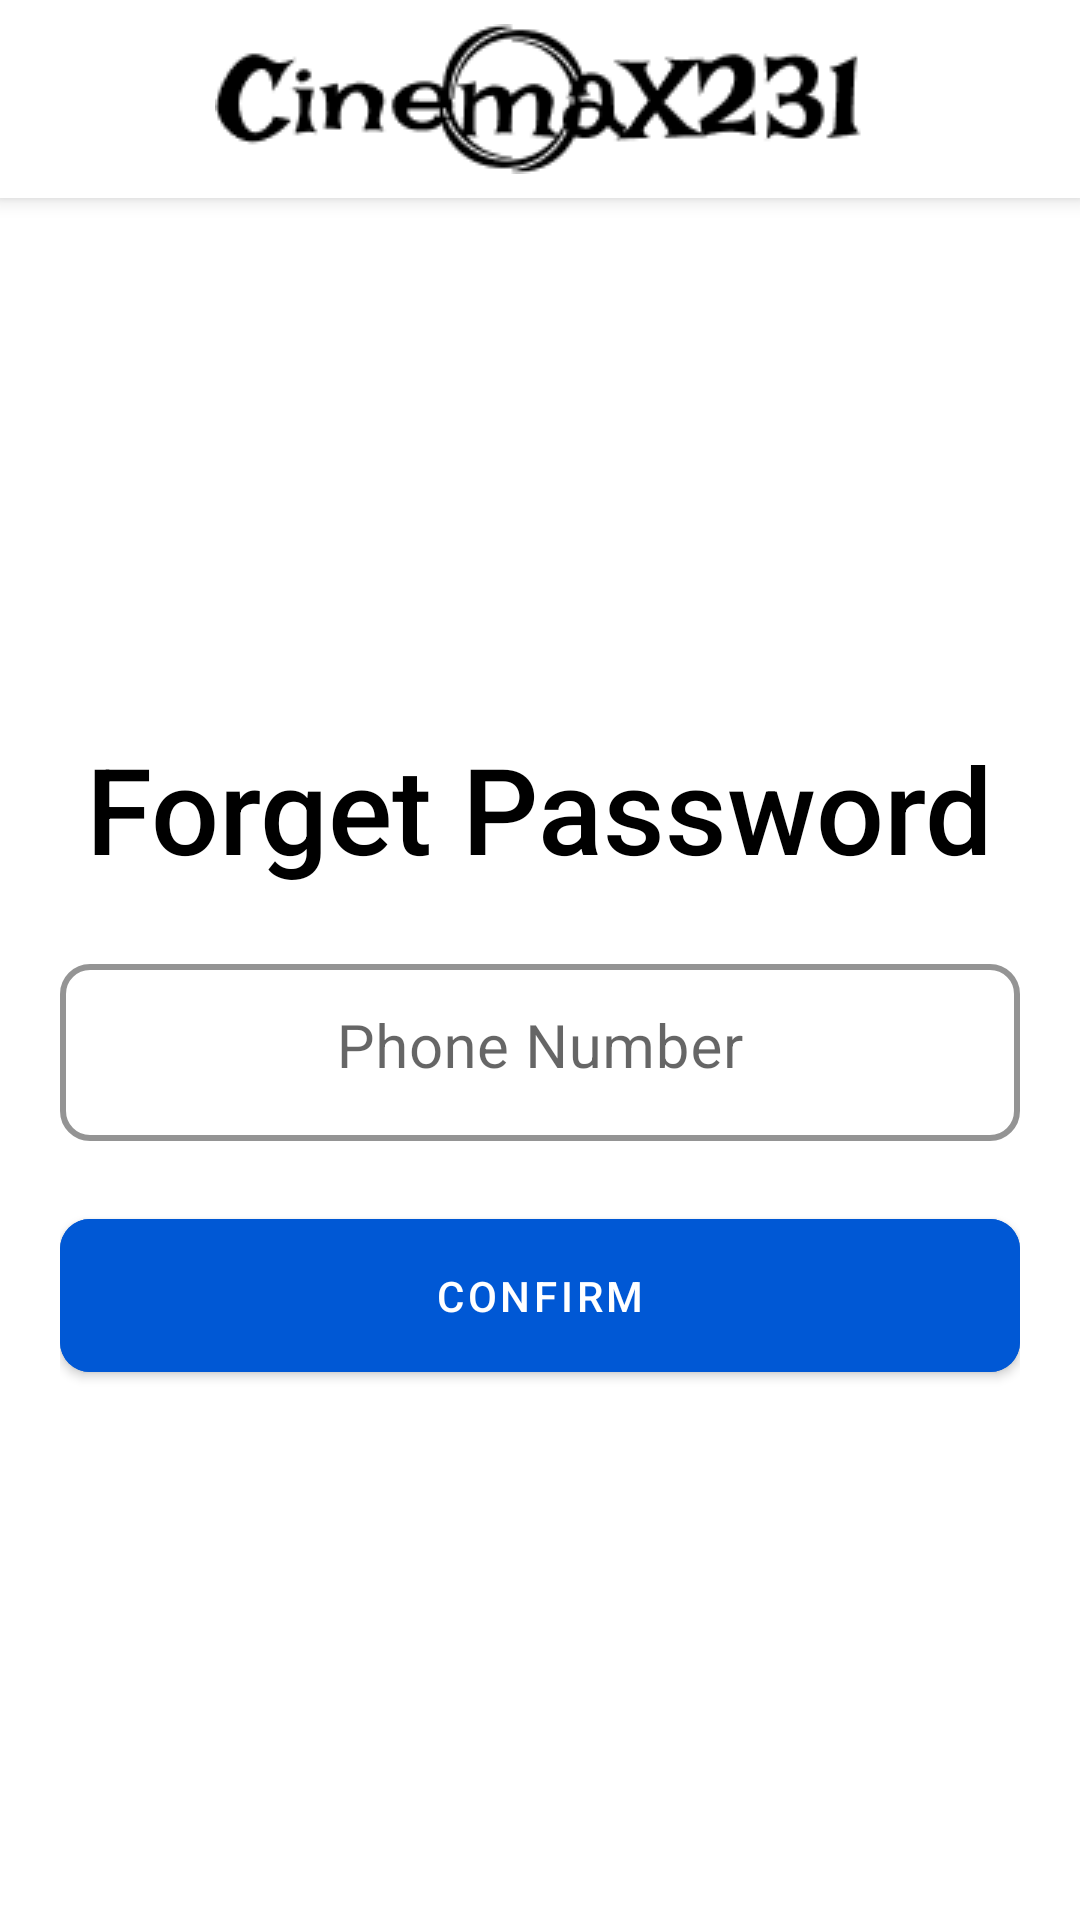

Reconstruct the res/layout file that produces this screen, plus the resources it refers to.
<!-- AndroidManifest.xml: application theme Theme.Tpa_mobile -->
<!-- res/layout/activity_forgot_password.xml -->
<?xml version="1.0" encoding="utf-8"?>
<LinearLayout xmlns:android="http://schemas.android.com/apk/res/android"
    xmlns:app="http://schemas.android.com/apk/res-auto"
    xmlns:tools="http://schemas.android.com/tools"
    android:layout_width="match_parent"
    android:layout_height="match_parent"
    android:orientation="vertical"
    tools:context=".auth.ForgotPasswordActivity">

    <include layout="@layout/app_bar_layout"/>


    <LinearLayout
        android:layout_width="match_parent"
        android:layout_height="match_parent"
        android:orientation="vertical"
        android:gravity="center"
        android:padding="20dp"
        >
        <TextView
            android:layout_width="wrap_content"
            android:layout_height="wrap_content"
            android:text="Forget Password"
            android:textSize="40sp"
            android:textColor="@color/black"
            android:fontFamily="sans-serif-medium"
            android:layout_gravity="center_horizontal"
            />

        <Space
            android:layout_width="match_parent"
            android:layout_height="20dp"/>

        <com.google.android.material.textfield.TextInputLayout
            style="@style/Widget.MaterialComponents.TextInputLayout.OutlinedBox"
            android:layout_width="match_parent"
            android:layout_height="wrap_content"
            app:boxStrokeColor="@color/black"
            app:boxStrokeWidth="2dp"
            app:hintTextColor="@color/outlined_box_stroke_color"
            app:boxCornerRadiusBottomEnd="10dp"
            app:boxCornerRadiusBottomStart="10dp"
            app:boxCornerRadiusTopEnd="10dp"
            app:boxCornerRadiusTopStart="10dp"

            >
            <com.google.android.material.textfield.TextInputEditText
                android:id="@+id/phone"
                android:layout_width="match_parent"
                android:layout_height="wrap_content"
                android:hint="Phone Number"
                android:textColorHint="@color/grey"
                android:inputType="number"
                android:textSize="20sp"
                android:textColor="@color/black"
                android:textCursorDrawable="@drawable/color_text_cursor"
                android:padding="16dp"
                android:gravity="center_horizontal"
                />
        </com.google.android.material.textfield.TextInputLayout>

        <Space
            android:layout_width="match_parent"
            android:layout_height="20dp"/>

        <com.google.android.material.button.MaterialButton
            android:id="@+id/sendBtn"
            android:layout_width="match_parent"
            android:layout_height="wrap_content"
            android:backgroundTint="@color/primary"
            android:text="Confirm"
            android:fontFamily="sans-serif-medium"
            android:textSize="14sp"
            android:textColor="@color/white"
            android:paddingVertical="16dp"
            app:cornerRadius="10dp"
            android:enabled="true"
            />

    </LinearLayout>


</LinearLayout>
<!-- res/layout/app_bar_layout.xml (included above) -->
<?xml version="1.0" encoding="utf-8"?>
<androidx.appcompat.widget.Toolbar xmlns:android="http://schemas.android.com/apk/res/android"
    android:id="@+id/appbar"
    android:layout_width="match_parent"
    android:layout_height="wrap_content"
    android:background="@color/white"
    android:elevation="4dp"
    >
    <ImageView
        android:layout_width="wrap_content"
        android:layout_height="wrap_content"
        android:src="@drawable/app_bar_logo"
        android:paddingVertical="8dp"
        android:layout_gravity="center"
        />
</androidx.appcompat.widget.Toolbar>
<!-- resources referenced by this layout -->
<resources>
  <color name="black">#000000</color>
  <color name="grey">#A6A6A6</color>
  <color name="primary">#0058D5</color>
  <color name="white">#FFFFFFFF</color>
  <!-- drawable app_bar_logo: png bitmap (drawable, 3797 bytes) -->
  <!-- drawable color_text_cursor (drawable) -->
  <?xml version="1.0" encoding="utf-8"?>
  <shape xmlns:android="http://schemas.android.com/apk/res/android">
      <size android:width="2dp" />
      <solid android:color="@color/black"/>
  </shape>
  <style name="Theme.Tpa_mobile" parent="Theme.MaterialComponents.DayNight.DarkActionBar">
          <item name="android:windowBackground">@color/white</item>
          <item name="windowNoTitle">true</item>
          <item name="android:statusBarColor">@color/white</item>
  
          
          <item name="colorPrimary">@color/purple_500</item>
          <item name="colorPrimaryVariant">@color/purple_700</item>
          <item name="colorOnPrimary">@color/white</item>
          
          <item name="colorSecondary">@color/teal_200</item>
          <item name="colorSecondaryVariant">@color/teal_700</item>
          <item name="colorOnSecondary">@color/black</item>
          
          
      </style>
  <color name="purple_500">#FF6200EE</color>
  <color name="purple_700">#FF3700B3</color>
  <color name="teal_200">#FF03DAC5</color>
  <color name="teal_700">#FF018786</color>
</resources>
